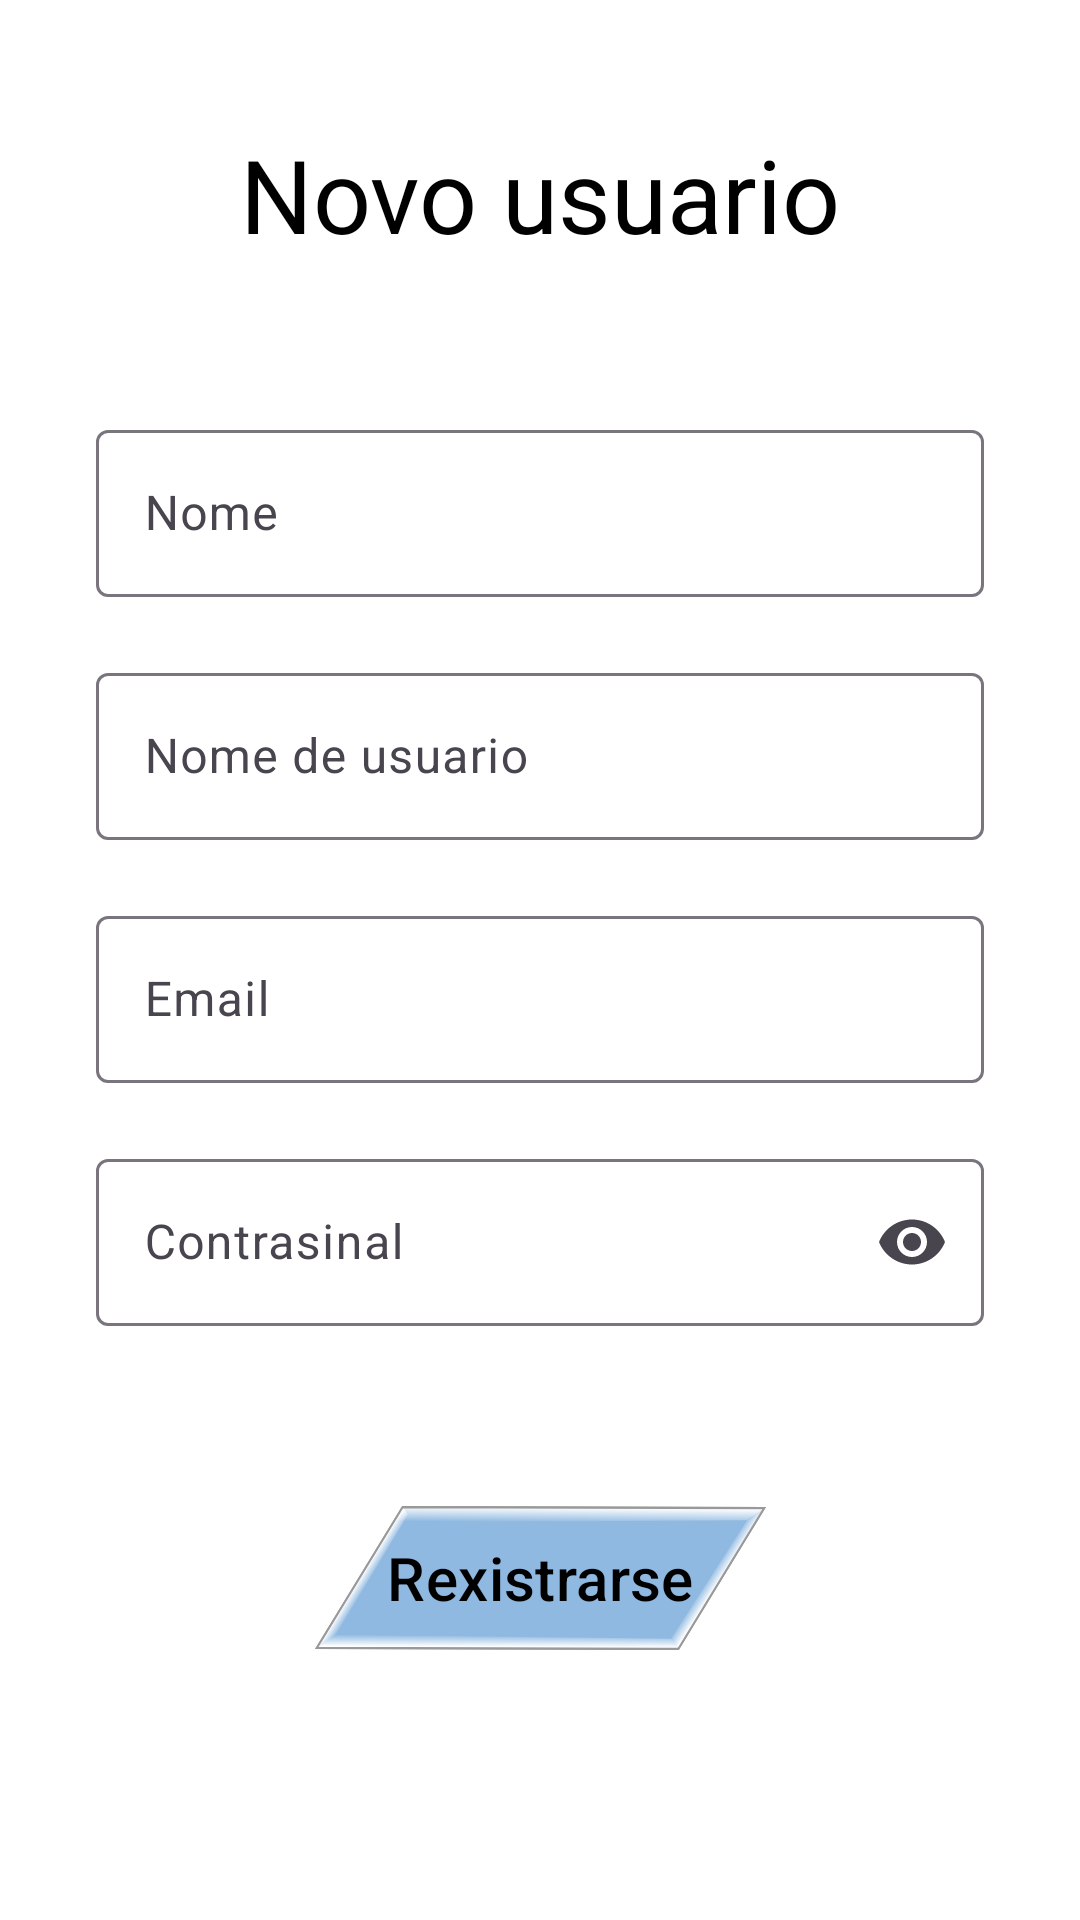

The Android layout XML behind this screen, and the referenced resources:
<!-- AndroidManifest.xml: application theme Theme.MareVita -->
<!-- res/layout/register.xml -->
<?xml version="1.0" encoding="utf-8"?>
<androidx.constraintlayout.widget.ConstraintLayout xmlns:android="http://schemas.android.com/apk/res/android"
    xmlns:app="http://schemas.android.com/apk/res-auto"
    xmlns:tools="http://schemas.android.com/tools"
    android:layout_width="match_parent"
    android:layout_height="match_parent">

    
    <TextView
        android:id="@+id/textView"
        android:layout_width="wrap_content"
        android:layout_height="wrap_content"
        android:layout_marginTop="30dp"
        android:text="Novo usuario"
        android:textSize="34sp"
        app:layout_constraintBottom_toTopOf="@+id/error"
        app:layout_constraintEnd_toEndOf="parent"
        app:layout_constraintStart_toStartOf="parent"
        app:layout_constraintTop_toTopOf="parent" />

    
    <TextView
        android:id="@+id/error"
        android:layout_width="wrap_content"
        android:layout_height="wrap_content"
        android:layout_marginBottom="20dp"
        android:textColor="@color/red"
        app:layout_constraintBottom_toTopOf="@+id/nameLayout"
        app:layout_constraintEnd_toEndOf="parent"
        app:layout_constraintStart_toStartOf="parent" />

    
    <com.google.android.material.textfield.TextInputLayout
        android:id="@+id/nameLayout"
        android:layout_width="0dp"
        android:layout_height="wrap_content"
        android:layout_marginStart="32dp"
        android:layout_marginEnd="32dp"
        android:layout_marginBottom="20dp"
        android:hint="Nome"
        app:layout_constraintBottom_toTopOf="@+id/usernameLayout"
        app:layout_constraintEnd_toEndOf="parent"
        app:layout_constraintStart_toStartOf="parent">

        <com.google.android.material.textfield.TextInputEditText
            android:id="@+id/nameText"
            android:layout_width="match_parent"
            android:layout_height="wrap_content"
            android:inputType="text" />
    </com.google.android.material.textfield.TextInputLayout>

    
    <com.google.android.material.textfield.TextInputLayout
        android:id="@+id/usernameLayout"
        android:layout_width="0dp"
        android:layout_height="wrap_content"
        android:layout_marginStart="32dp"
        android:layout_marginEnd="32dp"
        android:layout_marginBottom="20dp"
        android:hint="Nome de usuario"
        app:layout_constraintBottom_toTopOf="@+id/emailLayout"
        app:layout_constraintEnd_toEndOf="parent"
        app:layout_constraintStart_toStartOf="parent">

        <com.google.android.material.textfield.TextInputEditText
            android:id="@+id/usernameText"
            android:layout_width="match_parent"
            android:layout_height="wrap_content"
            android:inputType="text" />
    </com.google.android.material.textfield.TextInputLayout>

    
    <com.google.android.material.textfield.TextInputLayout
        android:id="@+id/emailLayout"
        android:layout_width="0dp"
        android:layout_height="wrap_content"
        android:layout_marginStart="32dp"
        android:layout_marginEnd="32dp"
        android:layout_marginBottom="20dp"
        android:hint="Email"
        app:layout_constraintBottom_toTopOf="@+id/passLayout"
        app:layout_constraintEnd_toEndOf="parent"
        app:layout_constraintStart_toStartOf="parent">

        <com.google.android.material.textfield.TextInputEditText
            android:id="@+id/emailText"
            android:layout_width="match_parent"
            android:layout_height="wrap_content"
            android:inputType="textEmailAddress" />
    </com.google.android.material.textfield.TextInputLayout>

    
    <com.google.android.material.textfield.TextInputLayout
        android:id="@+id/passLayout"
        android:layout_width="0dp"
        android:layout_height="wrap_content"
        android:layout_marginStart="32dp"
        android:layout_marginEnd="32dp"
        android:layout_marginBottom="60dp"
        android:hint="Contrasinal"
        app:endIconMode="password_toggle"
        app:layout_constraintBottom_toTopOf="@+id/register"
        app:layout_constraintEnd_toEndOf="parent"
        app:layout_constraintStart_toStartOf="parent">

        <com.google.android.material.textfield.TextInputEditText
            android:id="@+id/passText"
            android:layout_width="match_parent"
            android:layout_height="wrap_content"
            android:inputType="textPassword" />
    </com.google.android.material.textfield.TextInputLayout>

    
    <com.google.android.material.button.MaterialButton
        android:id="@+id/register"
        android:layout_width="wrap_content"
        android:layout_height="wrap_content"
        android:layout_marginBottom="90dp"
        android:background="@drawable/buttonbackground"
        android:text="Rexistrarse"
        android:textSize="20sp"
        app:backgroundTint="@null"
        app:layout_constraintBottom_toBottomOf="parent"
        app:layout_constraintEnd_toEndOf="parent"
        app:layout_constraintStart_toStartOf="parent" />

</androidx.constraintlayout.widget.ConstraintLayout>
<!-- resources referenced by this layout -->
<resources>
  <color name="red">#f06262</color>
  <!-- drawable buttonbackground (drawable) -->
  <?xml version="1.0" encoding="utf-8"?>
  <selector xmlns:android="http://schemas.android.com/apk/res/android">
  
      <item android:state_checked="true" android:drawable="@drawable/pressedbutton"/>
  
      <item android:state_pressed="true" android:drawable="@drawable/pressedbutton"/>
  
      <item android:drawable="@drawable/unpressedbutton"/>
  </selector>
  <style name="Theme.MareVita" parent="Theme.Material3.DayNight.NoActionBar">
          
          <item name="android:windowBackground">@drawable/background</item>
          <item name="colorAccent">@color/blue</item>
  
  
          
          <item name="colorPrimary">@color/blue</item>
          <item name="colorOnPrimary">@color/black</item>
          <item name="colorPrimaryVariant">@color/light_blue</item>
  
          <item name="colorSecondary">@color/light_blue</item>
          <item name="colorSecondaryVariant">@color/blue</item>
          <item name="colorOnSecondary">@color/black</item>
  
          
          <item name="colorSurface">@color/white</item>
          <item name="colorOnSurface">@color/shadow_grey</item>
  
          
          <item name="colorPrimaryContainer">@color/blue</item>
          <item name="colorOnPrimaryContainer">@color/black</item>
  
          
          <item name="android:statusBarColor">@color/transparent</item>
          <item name="android:textColor">@color/black</item>
          <item name="iconTint">@color/black</item>
  
          <item name="colorControlActivated">@color/blue</item>
  
      </style>
  <!-- drawable pressedbutton: vector/xml drawable (drawable, 2815 chars, omitted) -->
  <!-- drawable unpressedbutton: vector/xml drawable (drawable, 2815 chars, omitted) -->
  <color name="blue">#8fb9e1</color>
  <color name="black">#000000</color>
  <color name="light_blue">#aad1f7</color>
  <color name="white">#FFFFFF</color>
  <color name="shadow_grey">#999999</color>
  <color name="transparent">#00000000</color>
</resources>
